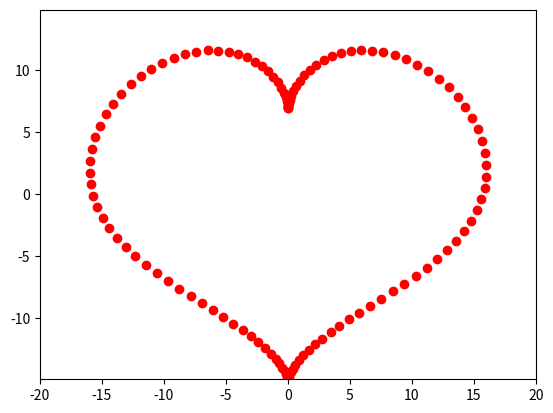

Write the Python code that produced this figure.
from matplotlib.animation import FuncAnimation
import matplotlib.pyplot as plt
import numpy as np

xdata, ydata = [], []

def animate(t):
    xdata.append(16*(np.sin(t))**3)
    ydata.append(13*np.cos(t) - 3*np.cos(2*t) - 2*np.cos(3*t) - np.cos(4*t))
    heart.set_data(xdata, ydata)
    return heart,

if __name__ == '__main__':
    fig, ax = plt.subplots()
    plt.axis('equal')
    heart, = plt.plot([], [], 'o', color='r', label='Heart')
    edge = 20
    ax.set_xlim(-edge, edge)
    ax.set_ylim(-edge, edge)
    ani = FuncAnimation(fig, 
                        animate,
                        frames=np.arange(0, 2*np.pi, 0.05),
                        interval=30
                        )
    ani.save('Lab_7_task3.1.gif')